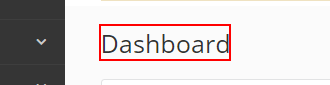
Workflow: NavigateToExistingProduct

Step 1: find the heading 'Administrer Produkter' in window 'Administrer Produkter / Katalog / Salecto Backend' (chrome.exe)
